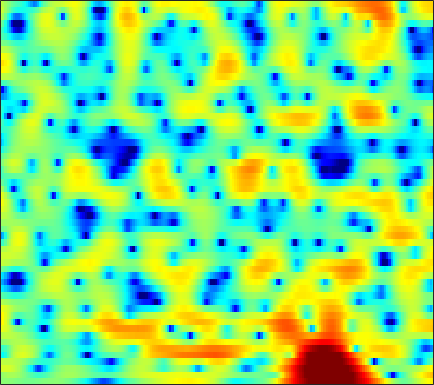

The data file committed next to this chart (first rows):
0.49209, 0.48435, 0.44868, 0.37993, 0.31443, 0.2039, 0.07173, -0.032549, -0.17009, -0.31084, -0.43761, -0.51277, -0.56997, -0.58495, -0.57273, -0.52376, -0.43635, -0.35237, -0.23209, -0.10687, 0.010115, 0.092813, 0.19398, 0.27874
0.4469, 0.8802, 1.287, 1.527, 1.61, 1.605, 1.481, 1.315, 1.008, 0.6085, 0.1298, -0.2712, -0.8501, -1.451, -1.889, -2.405, -2.787, -2.946, -2.954, -2.733, -2.33, -1.948, -1.387, -0.8148
3.517, 3.558, 3.545, 3.446, 3.309, 3.037, 2.65, 2.279, 1.661, 0.8794, -0.09155, -0.9636, -2.366, -4.118, -5.729, -8.387, -11.66, -13.87, -13.52, -10.49, -7.707, -6.029, -4.247, -2.864
2.683, 2.558, 2.447, 2.392, 2.361, 2.31, 2.219, 2.107, 1.879, 1.539, 1.089, 0.6786, 0.04639, -0.6556, -1.206, -1.921, -2.567, -2.979, -3.387, -3.626, -3.704, -3.657, -3.463, -3.156
-4.697, -5.254, -4.031, -1.933, -0.4825, 1.07, 2.221, 2.847, 3.417, 3.721, 3.779, 3.677, 3.353, 2.83, 2.31, 1.443, 0.3589, -0.6395, -2.248, -4.287, -6.894, -9.182, -11.72, -10.81
-3.098, -3.231, -2.606, -1.42, -0.4489, 0.7276, 1.676, 2.229, 2.754, 3.06, 3.167, 3.12, 2.889, 2.487, 2.072, 1.381, 0.5238, -0.2204, -1.329, -2.541, -3.743, -4.511, -5.133, -5.056
0.3936, 0.5637, 0.8086, 1.071, 1.268, 1.514, 1.716, 1.828, 1.884, 1.836, 1.681, 1.502, 1.188, 0.7864, 0.4325, -0.07171, -0.6082, -1.009, -1.502, -1.938, -2.253, -2.399, -2.479, -2.414
2.196, 2.367, 2.469, 2.46, 2.391, 2.241, 2.041, 1.859, 1.583, 1.264, 0.8841, 0.554, 0.03962, -0.5728, -1.113, -1.927, -2.822, -3.51, -4.324, -4.861, -4.945, -4.707, -4.054, -3.228
4.503, 4.267, 3.755, 3.052, 2.418, 1.484, 0.55, -0.04893, -0.5999, -0.8643, -0.9579, -1.03, -1.248, -1.713, -2.298, -3.445, -5.175, -7.026, -10.78, -18.46, -24.32, -14.12, -8.396, -4.987
5.836, 5.14, 3.887, 2.176, 0.4731, -2.618, -7.442, -13.66, -17.21, -9.004, -5.284, -3.702, -2.523, -2.03, -2.004, -2.341, -2.995, -3.613, -4.452, -5.039, -5.088, -4.694, -3.763, -2.523
5.698, 5.09, 4.097, 2.901, 1.895, 0.4674, -0.9156, -1.74, -2.281, -2.189, -1.828, -1.554, -1.311, -1.3, -1.473, -1.95, -2.687, -3.409, -4.54, -5.78, -6.932, -7.435, -7.195, -5.883
4.507, 4.153, 3.615, 3.024, 2.573, 1.994, 1.468, 1.12, 0.7465, 0.4588, 0.2229, 0.0575, -0.1998, -0.5557, -0.9186, -1.593, -2.521, -3.441, -5.071, -7.353, -10.61, -13.47, -14.15, -10.06
2.075, 1.824, 1.462, 1.087, 0.8027, 0.4627, 0.1899, 0.03248, -0.1313, -0.2385, -0.2811, -0.3004, -0.3207, -0.3852, -0.4713, -0.6456, -0.9073, -1.166, -1.567, -1.97, -2.287, -2.37, -2.218, -1.758
-1.538, -1.851, -2.307, -2.791, -3.14, -3.546, -3.807, -3.867, -3.765, -3.45, -2.966, -2.54, -1.944, -1.347, -0.9225, -0.4127, 0.01706, 0.2951, 0.6098, 0.8858, 1.131, 1.306, 1.546, 1.793
-5.838, -6.346, -7.31, -8.499, -9.494, -10.85, -11.94, -12.28, -11.8, -10.4, -8.556, -7.099, -5.245, -3.562, -2.445, -1.157, -0.07874, 0.614, 1.402, 2.036, 2.559, 2.874, 3.205, 3.433
-8.512, -9.329, -11.18, -14.02, -16.86, -21.84, -28.34, -35.39, -34.29, -22.02, -15.45, -11.9, -8.224, -5.436, -3.758, -1.932, -0.4737, 0.4187, 1.399, 2.189, 2.818, 3.208, 3.614, 3.893
-6.008, -6.806, -8.447, -10.82, -13, -16.25, -18.91, -19.01, -17.17, -14.1, -10.93, -8.742, -6.188, -4.106, -2.847, -1.49, -0.4178, 0.224, 0.9248, 1.518, 2.03, 2.386, 2.839, 3.252
-0.4844, -0.8932, -1.576, -2.397, -2.99, -3.642, -4.077, -4.174, -3.954, -3.426, -2.772, -2.227, -1.548, -1.017, -0.7594, -0.5888, -0.6501, -0.8191, -1.119, -1.339, -1.275, -0.9693, -0.2583, 0.6616
2.84, 2.689, 2.458, 2.215, 2.009, 1.771, 1.582, 1.456, 1.331, 1.217, 1.088, 0.9534, 0.6613, 0.1743, -0.3336, -1.309, -2.753, -4.24, -7.061, -11.42, -16.06, -13.45, -8.427, -5.127
3.21, 3.195, 3.175, 3.17, 3.152, 3.097, 3.018, 2.924, 2.724, 2.425, 2.026, 1.628, 0.9547, 0.1104, -0.6631, -1.913, -3.396, -4.687, -6.589, -8.451, -9.42, -9.217, -8.042, -6.641
1.984, 2.058, 2.295, 2.637, 2.929, 3.268, 3.485, 3.556, 3.493, 3.242, 2.772, 2.277, 1.443, 0.4175, -0.4639, -1.711, -2.957, -3.82, -4.732, -5.337, -5.592, -5.589, -5.481, -5.417
-3.263, -2.889, -1.188, 0.7165, 1.93, 3.199, 4.038, 4.414, 4.613, 4.481, 4.003, 3.439, 2.367, 0.8955, -0.4678, -2.673, -5.226, -7.007, -8.214, -7.49, -6.053, -5.048, -4.05, -3.518
-9.577, -8.189, -3.943, -0.6931, 1.031, 2.638, 3.696, 4.176, 4.473, 4.405, 4.002, 3.477, 2.426, 0.9583, -0.4984, -3.058, -6.544, -9.771, -11.99, -9.097, -5.952, -4.304, -2.811, -1.895
-0.7862, -0.5875, -0.02095, 0.698, 1.255, 1.89, 2.34, 2.56, 2.67, 2.58, 2.303, 1.957, 1.365, 0.6049, -0.05335, -0.9761, -1.862, -2.37, -2.733, -2.676, -2.348, -2.019, -1.611, -1.323
1.07, 1.17, 1.284, 1.358, 1.379, 1.379, 1.296, 1.204, 1.036, 0.8465, 0.6402, 0.4808, 0.2885, 0.08692, -0.05842, -0.2359, -0.3961, -0.4831, -0.5674, -0.5794, -0.5798, -0.5746, -0.5954, -0.6861
2.491, 2.405, 2.159, 1.799, 1.433, 0.8485, 0.1893, -0.3463, -1.012, -1.519, -1.767, -1.719, -1.461, -1.038, -0.6855, -0.2634, 0.09317, 0.2905, 0.4669, 0.5398, 0.5372, 0.4769, 0.3331, 0.112
4.09, 3.739, 3.094, 2.242, 1.464, 0.1688, -1.431, -2.892, -5.222, -7.694, -8.723, -7.708, -5.325, -3.112, -1.801, -0.4707, 0.4516, 0.9117, 1.279, 1.382, 1.292, 1.122, 0.8057, 0.4513
5.036, 4.417, 3.43, 2.23, 1.222, -0.3013, -2.091, -3.683, -6.344, -9.645, -11.25, -9.2, -5.614, -2.789, -1.216, 0.3172, 1.288, 1.71, 1.896, 1.704, 1.121, 0.4766, -0.585, -1.648
4.537, 3.603, 2.158, 0.4905, -0.7839, -2.288, -3.326, -3.691, -3.715, -3.37, -2.646, -1.909, -0.7452, 0.457, 1.246, 2.088, 2.598, 2.757, 2.576, 1.951, 0.7371, -0.6601, -3.536, -8.604
2.064, 0.8917, -1.18, -4.111, -7.276, -13.83, -16.79, -11.3, -6.746, -3.966, -2.037, -0.9656, 0.2461, 1.185, 1.758, 2.311, 2.641, 2.719, 2.575, 2.121, 1.358, 0.5774, -0.67, -1.93
-0.8228, -1.448, -2.59, -3.997, -5.237, -6.592, -6.926, -6.248, -4.779, -3.317, -2.107, -1.357, -0.5543, 0.06218, 0.449, 0.8643, 1.18, 1.326, 1.445, 1.409, 1.259, 1.077, 0.8288, 0.6307
-2.816, -2.27, -1.778, -1.543, -1.47, -1.436, -1.368, -1.27, -1.121, -1.007, -0.9945, -1.019, -1.14, -1.196, -1.155, -0.8945, -0.4573, -0.06414, 0.4122, 0.7794, 0.9618, 0.9938, 0.9096, 0.7672
-2.879, -1.25, 0.2967, 1.27, 1.776, 2.159, 2.32, 2.267, 1.956, 1.338, 0.327, -0.754, -2.703, -5.002, -6.276, -5.711, -3.461, -1.818, -0.2186, 0.7941, 1.233, 1.239, 0.8, -0.0731
-0.5611, 0.3993, 1.506, 2.397, 2.89, 3.328, 3.492, 3.417, 3.038, 2.279, 1.054, -0.293, -2.753, -6.181, -8.561, -7.561, -4.202, -2.186, -0.3384, 0.6747, 1.024, 0.862, 0.06864, -1.534
-1.676, -1.02, -0.1699, 0.6251, 1.123, 1.65, 1.96, 2.062, 2.005, 1.718, 1.222, 0.7587, 0.05171, -0.5544, -0.8327, -0.8733, -0.5809, -0.2626, 0.1236, 0.3553, 0.3437, 0.148, -0.3352, -1.07
-4.744, -3.776, -2.525, -1.445, -0.7299, 0.04679, 0.6522, 0.9901, 1.288, 1.437, 1.456, 1.409, 1.291, 1.154, 1.065, 0.9686, 0.9077, 0.8617, 0.7744, 0.6415, 0.4278, 0.2218, -0.1201, -0.4995
-8.167, -6.282, -4.318, -2.779, -1.842, -0.8067, 0.03159, 0.5378, 1.077, 1.481, 1.764, 1.894, 2.001, 2.013, 1.971, 1.862, 1.682, 1.51, 1.239, 0.9088, 0.54, 0.248, -0.1613, -0.5552
-6.915, -5.576, -4.06, -2.785, -1.961, -0.9716, -0.1138, 0.4591, 1.132, 1.686, 2.122, 2.37, 2.582, 2.665, 2.633, 2.474, 2.173, 1.864, 1.353, 0.7471, 0.1024, -0.3841, -0.9658, -1.461
-3.592, -3.401, -3.033, -2.551, -2.062, -1.297, -0.4308, 0.2419, 1.105, 1.871, 2.498, 2.882, 3.224, 3.391, 3.39, 3.184, 2.747, 2.241, 1.308, 0.1055, -1.318, -2.414, -3.609, -4.185
-2.267, -3.225, -4.5, -5.309, -5.126, -3.985, -2.314, -1.085, 0.3613, 1.556, 2.499, 3.082, 3.669, 4.054, 4.193, 4.137, 3.752, 3.196, 1.985, 0.1039, -2.822, -6.197, -14.57, -16.13
-2.968, -5.155, -9.694, -19.82, -21, -10.35, -5.99, -3.965, -2.181, -0.9395, 0.06399, 0.7269, 1.652, 2.498, 3.047, 3.576, 3.769, 3.664, 3.142, 2.169, 0.7604, -0.4555, -1.825, -2.221
-3.038, -4.118, -5.599, -6.632, -6.844, -6.591, -6.007, -5.737, -5.809, -6.393, -7.026, -6.835, -5.066, -2.605, -0.9205, 0.8587, 2.092, 2.688, 3.137, 3.227, 3.075, 2.882, 2.582, 2.345
-4.351, -4.807, -5.19, -5.308, -5.349, -5.363, -5.578, -6.037, -7.224, -9.623, -14.16, -16.94, -10.81, -5.654, -3.05, -0.5457, 1.184, 2.108, 2.939, 3.425, 3.65, 3.679, 3.58, 3.368
-9.809, -10.14, -8.885, -7.199, -6.13, -5.038, -4.423, -4.186, -4.141, -4.214, -4.164, -3.848, -2.93, -1.616, -0.5642, 0.7198, 1.779, 2.402, 3.007, 3.368, 3.504, 3.469, 3.281, 2.926
-15.52, -15.99, -10.82, -7.108, -5.236, -3.554, -2.416, -1.806, -1.229, -0.777, -0.3443, 0.007779, 0.5087, 1.072, 1.51, 2.055, 2.516, 2.772, 2.994, 3.043, 2.913, 2.7, 2.246, 1.599
-2.607, -2.719, -2.353, -1.693, -1.153, -0.4992, 0.02544, 0.317, 0.6248, 0.8611, 1.083, 1.263, 1.518, 1.778, 1.957, 2.165, 2.295, 2.332, 2.262, 2.06, 1.709, 1.335, 0.6457, -0.2804
2.584, 2.456, 2.303, 2.156, 2.027, 1.813, 1.508, 1.236, 0.8623, 0.5371, 0.3283, 0.281, 0.3807, 0.5705, 0.7145, 0.8395, 0.8321, 0.7335, 0.4675, 0.09058, -0.3579, -0.7412, -1.309, -2.037
5.505, 5.294, 4.875, 4.312, 3.77, 2.845, 1.658, 0.5927, -1.068, -2.766, -3.952, -4.11, -3.439, -2.439, -1.812, -1.343, -1.335, -1.645, -2.39, -3.374, -4.245, -4.541, -4.352, -3.87
6.519, 6.256, 5.724, 4.961, 4.228, 2.926, 1.192, -0.5187, -3.689, -8.791, -21.24, -17.76, -8.874, -5.262, -3.813, -2.891, -2.894, -3.551, -5.36, -8.846, -16.33, -21.96, -11.15, -6.391
5.147, 4.915, 4.459, 3.802, 3.164, 2.125, 0.8555, -0.2497, -1.847, -3.401, -4.43, -4.625, -4.187, -3.382, -2.858, -2.477, -2.522, -2.859, -3.704, -4.896, -5.873, -5.961, -4.937, -3.358
2.545, 2.407, 2.069, 1.579, 1.113, 0.4382, -0.2854, -0.8197, -1.466, -1.973, -2.254, -2.301, -2.189, -1.941, -1.715, -1.45, -1.28, -1.198, -1.185, -1.174, -1.089, -0.9286, -0.5714, -0.0898
-0.0439, -0.1724, -0.5606, -1.113, -1.573, -2.21, -2.785, -3.121, -3.405, -3.464, -3.309, -3.051, -2.564, -2.011, -1.574, -0.9865, -0.4453, -0.09391, 0.3231, 0.694, 1.015, 1.242, 1.512, 1.755
-1.873, -2.282, -3.105, -4.185, -5.07, -6.285, -7.319, -7.844, -8.054, -7.65, -6.754, -5.876, -4.568, -3.24, -2.306, -1.164, -0.1647, 0.4727, 1.205, 1.784, 2.235, 2.491, 2.738, 2.876
-2.224, -3.193, -4.94, -7.238, -9.351, -12.57, -15.75, -17.64, -18.57, -16.75, -13.16, -10.52, -7.392, -4.801, -3.173, -1.385, 0.05128, 0.9633, 1.926, 2.645, 3.153, 3.394, 3.553, 3.531
-0.4603, -1.8, -4.212, -7.557, -10.92, -17.36, -29.58, -40, -31.24, -24.49, -16.23, -11.96, -7.761, -4.599, -2.728, -0.7282, 0.8669, 1.827, 2.855, 3.612, 4.093, 4.275, 4.253, 3.93
2.347, 1.165, -0.7751, -3.123, -5.178, -8.014, -10.43, -11.47, -11.49, -10.26, -8.277, -6.692, -4.671, -2.836, -1.615, -0.1658, 1.117, 1.939, 2.913, 3.694, 4.217, 4.42, 4.378, 3.902
3.315, 2.481, 1.232, -0.1031, -1.119, -2.369, -3.408, -4.004, -4.471, -4.569, -4.483, -4.307, -4.015, -3.736, -3.457, -2.881, -2.068, -1.249, -0.1042, 1.002, 1.932, 2.443, 2.854, 2.888
2.752, 2.115, 1.259, 0.4199, -0.155, -0.8676, -1.533, -1.991, -2.592, -3.225, -3.99, -4.696, -5.934, -7.617, -9.147, -10.82, -10.07, -8.089, -5.263, -2.952, -1.141, -0.07519, 1.01, 1.788
